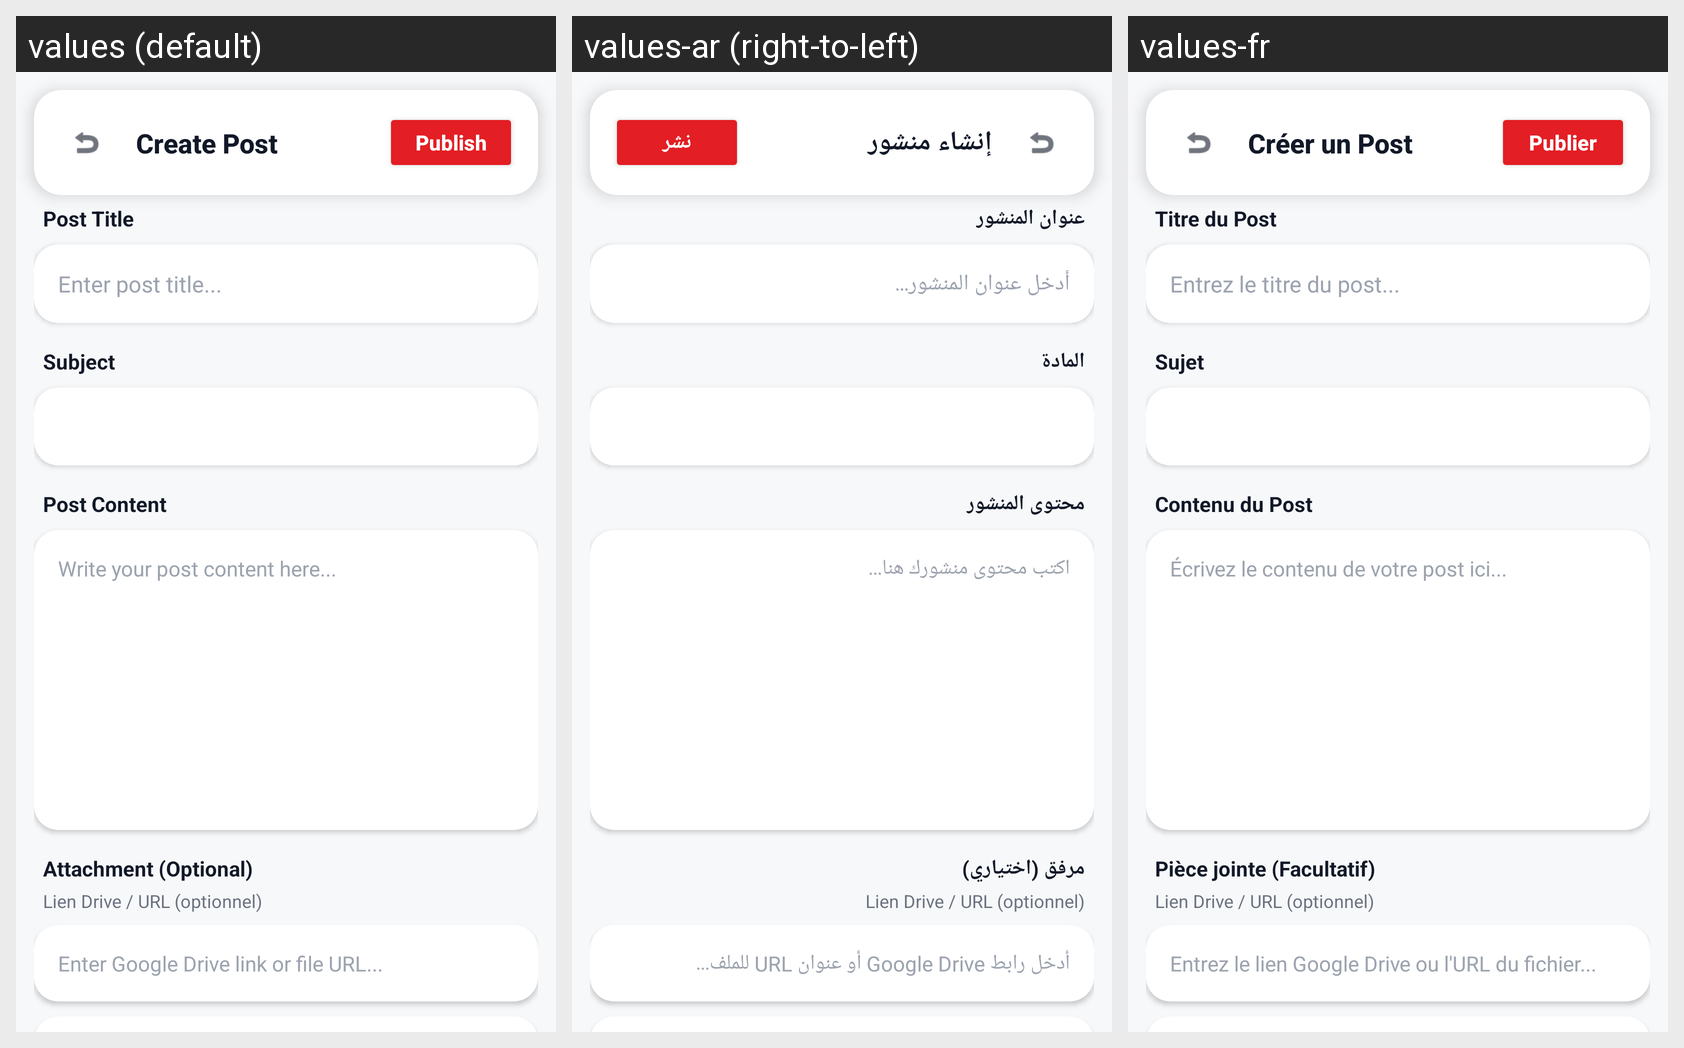

This grid shows one Android layout under several languages. Give, for every string resource on the screen, its name, the default text and each shown locale's text.
Android screen res/layout/activity_create_post.xml rendered under 3 locales, left to right: values (default), values-ar (right-to-left), values-fr. Device: Nexus 5 (rendered at 1080×1920; each locale shown at half size, 540×960, under a caption strip naming it); theme Theme.CourseManagment.
Strings drawn on this screen, with the default value and each locale's value (text and hints the layout hard-codes, and strings that could not be matched under every locale, appear in the picture but are not listed):

create_post
  values: Create Post
  values-ar: إنشاء منشور
  values-fr: Créer un Post

publish
  values: Publish
  values-ar: نشر
  values-fr: Publier

post_title
  values: Post Title
  values-ar: عنوان المنشور
  values-fr: Titre du Post

enter_title
  values: Enter post title...
  values-ar: أدخل عنوان المنشور...
  values-fr: Entrez le titre du post...

subject
  values: Subject
  values-ar: المادة
  values-fr: Sujet

post_content
  values: Post Content
  values-ar: محتوى المنشور
  values-fr: Contenu du Post

enter_content
  values: Write your post content here...
  values-ar: اكتب محتوى منشورك هنا...
  values-fr: Écrivez le contenu de votre post ici...

attachment_optional
  values: Attachment (Optional)
  values-ar: مرفق (اختياري)
  values-fr: Pièce jointe (Facultatif)

enter_drive_link
  values: Enter Google Drive link or file URL...
  values-ar: أدخل رابط Google Drive أو عنوان URL للملف...
  values-fr: Entrez le lien Google Drive ou l'URL du fichier...
